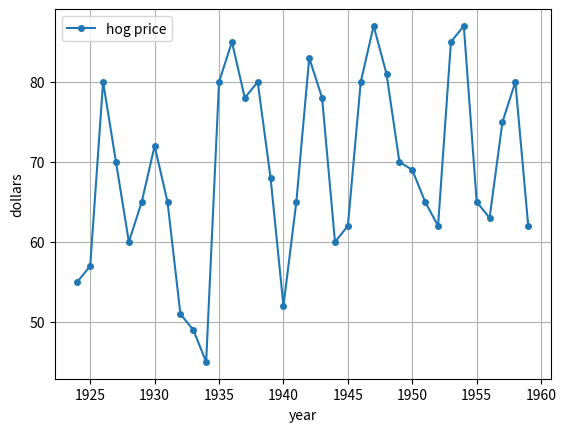
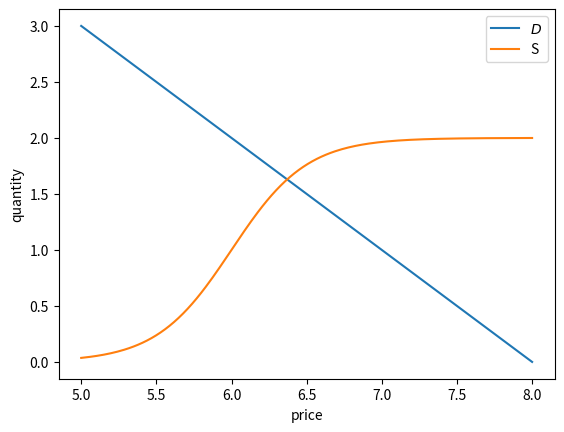
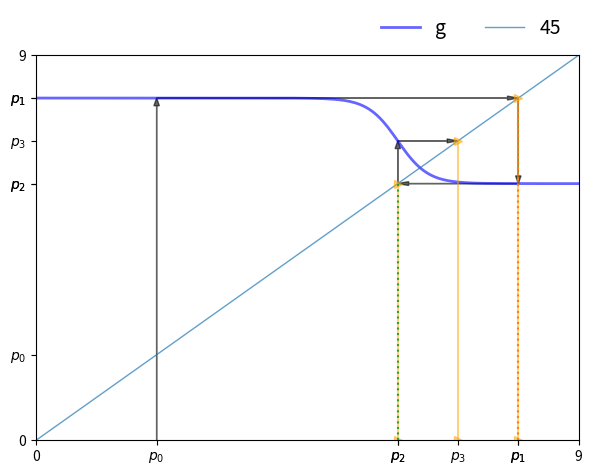
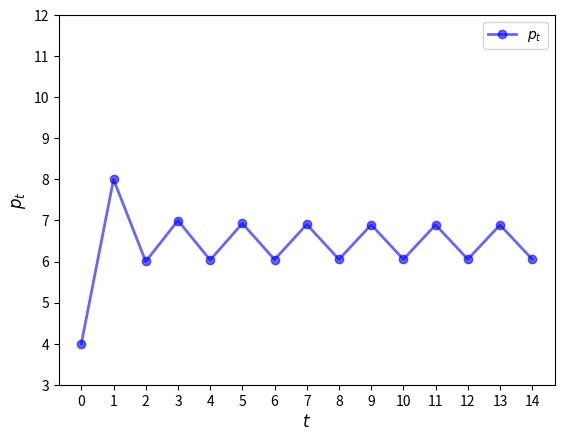
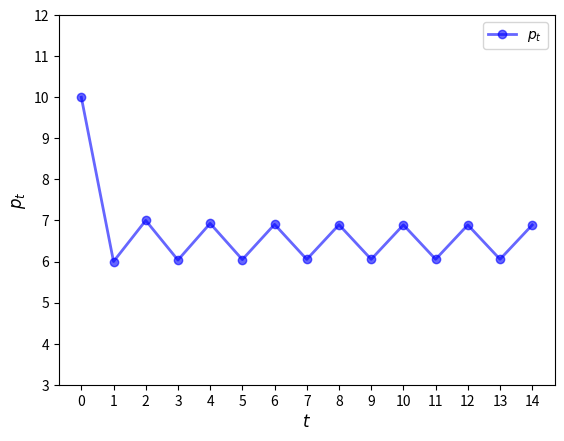
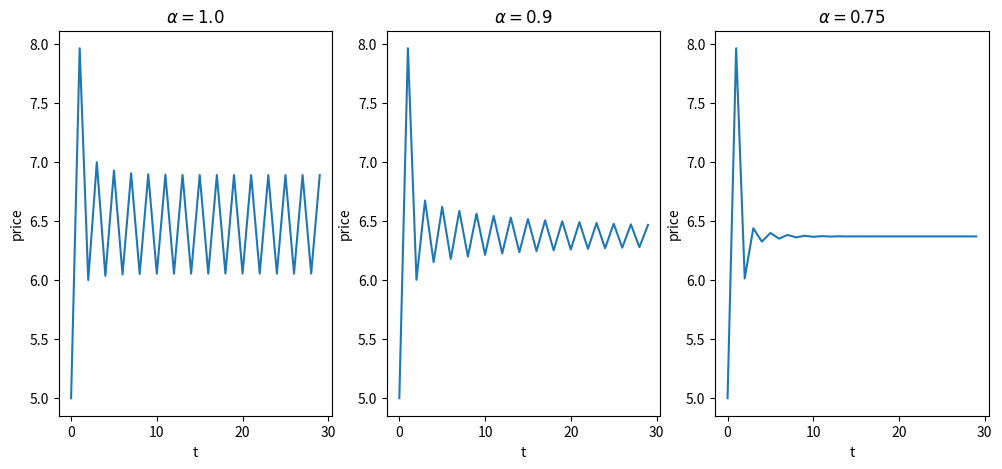
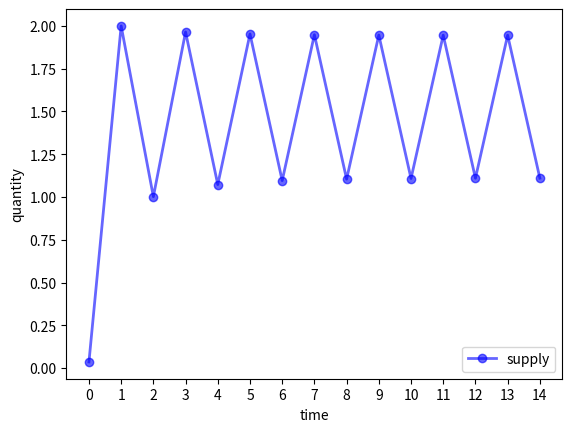
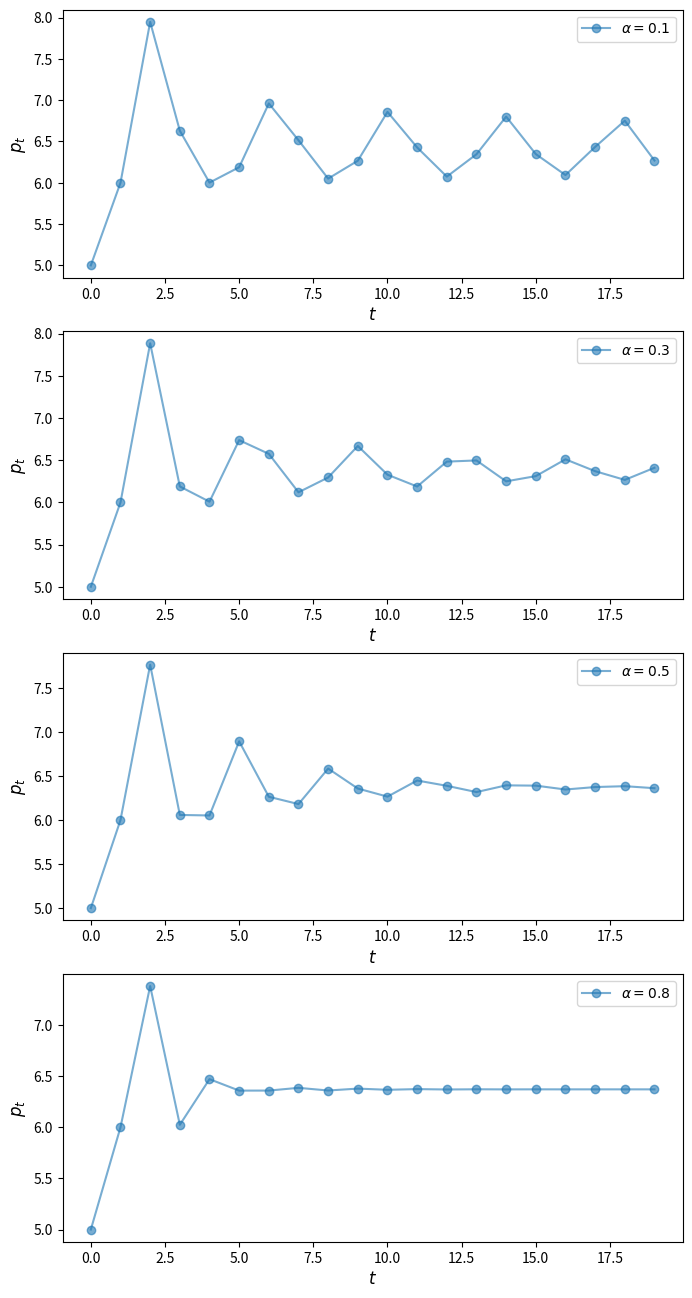

Write the Python code that produced these figures, in order.
import numpy as np
import matplotlib.pyplot as plt

hog_prices = [55, 57, 80, 70, 60, 65, 72, 65, 51, 49, 45, 80, 85,
              78, 80, 68, 52, 65, 83, 78, 60, 62, 80, 87, 81, 70,
              69, 65, 62, 85, 87, 65, 63, 75, 80, 62]
years = np.arange(1924, 1960)
fig, ax = plt.subplots()
ax.plot(years, hog_prices, '-o', ms=4, label='hog price')
ax.set_xlabel('year')
ax.set_ylabel('dollars')
ax.legend()
ax.grid()
plt.show()

class Market:

    def __init__(self,
                 a=8,      # demand parameter
                 b=1,      # demand parameter
                 c=6,      # supply parameter
                 d=1,      # supply parameter
                 λ=2.0):   # supply parameter
        self.a, self.b, self.c, self.d = a, b, c, d
        self.λ = λ

    def demand(self, p):
        a, b = self.a, self.b
        return a - b * p

    def supply(self, p):
        c, d, λ = self.c, self.d, self.λ
        return np.tanh(λ * (p - c)) + d

p_grid = np.linspace(5, 8, 200)
m = Market()
fig, ax = plt.subplots()

ax.plot(p_grid, m.demand(p_grid), label="$D$")
ax.plot(p_grid, m.supply(p_grid), label="S")
ax.set_xlabel("price")
ax.set_ylabel("quantity")
ax.legend()

plt.show()

def g(model, current_price):
    """
    Function to find the next price given the current price
    and Market model
    """
    a, b = model.a, model.b
    next_price = - (model.supply(current_price) - a) / b
    return next_price

def plot45(model, pmin, pmax, p0, num_arrows=5):
    """
    Function to plot a 45 degree plot

    Parameters
    ==========

    model: Market model

    pmin: Lower price limit

    pmax: Upper price limit

    p0: Initial value of price (needed to simulate prices)

    num_arrows: Number of simulations to plot
    """
    pgrid = np.linspace(pmin, pmax, 200)

    fig, ax = plt.subplots(figsize=(7, 5))
    ax.set_xlim(pmin, pmax)
    ax.set_ylim(pmin, pmax)

    hw = (pmax - pmin) * 0.01
    hl = 2 * hw
    arrow_args = dict(fc="k", ec="k", head_width=hw,
            length_includes_head=True, lw=1,
            alpha=0.6, head_length=hl)

    ax.plot(pgrid, g(model, pgrid), 'b-',
            lw=2, alpha=0.6, label='g')
    ax.plot(pgrid, pgrid, lw=1, alpha=0.7, label='45')

    x = p0
    xticks = [pmin]
    xtick_labels = [pmin]

    for i in range(num_arrows):
        if i == 0:
            ax.arrow(x, 0.0, 0.0, g(model, x),
                     **arrow_args)
        else:
            ax.arrow(x, x, 0.0, g(model, x) - x,
                     **arrow_args)
            ax.plot((x, x), (0, x), ls='dotted')

        ax.arrow(x, g(model, x),
                 g(model, x) - x, 0, **arrow_args)
        xticks.append(x)
        xtick_labels.append(r'$p_{}$'.format(str(i)))

        x = g(model, x)
        xticks.append(x)
        xtick_labels.append(r'$p_{}$'.format(str(i+1)))
        ax.plot((x, x), (0, x), '->', alpha=0.5, color='orange')

    xticks.append(pmax)
    xtick_labels.append(pmax)
    ax.set_xticks(xticks)
    ax.set_yticks(xticks)
    ax.set_xticklabels(xtick_labels)
    ax.set_yticklabels(xtick_labels)

    bbox = (0., 1.04, 1., .104)
    legend_args = {'bbox_to_anchor': bbox, 'loc': 'upper right'}

    ax.legend(ncol=2, frameon=False, **legend_args, fontsize=14)
    plt.show()

m = Market()

plot45(m, 0, 9, 2, num_arrows=3)

def ts_plot_price(model,             # Market model
                  p0,                # Initial price
                  y_a=3, y_b= 12,    # Controls y-axis
                  ts_length=10):     # Length of time series
    """
    Function to simulate and plot the time series of price.

    """
    fig, ax = plt.subplots()
    ax.set_xlabel(r'$t$', fontsize=12)
    ax.set_ylabel(r'$p_t$', fontsize=12)
    p = np.empty(ts_length)
    p[0] = p0
    for t in range(1, ts_length):
        p[t] = g(model, p[t-1])
    ax.plot(np.arange(ts_length),
            p,
            'bo-',
            alpha=0.6,
            lw=2,
            label=r'$p_t$')
    ax.legend(loc='best', fontsize=10)
    ax.set_ylim(y_a, y_b)
    ax.set_xticks(np.arange(ts_length))
    plt.show()

ts_plot_price(m, 4, ts_length=15)

ts_plot_price(m, 10, ts_length=15)

def find_next_price_adaptive(model, curr_price_exp):
    """
    Function to find the next price given the current price expectation
    and Market model
    """
    return - (model.supply(curr_price_exp) - model.a) / model.b

def ts_price_plot_adaptive(model, p0, ts_length=10, α=[1.0, 0.9, 0.75]):
    fig, axs = plt.subplots(1, len(α), figsize=(12, 5))
    for i_plot, a in enumerate(α):
        pe_last = p0
        p_values = np.empty(ts_length)
        p_values[0] = p0
        for i in range(1, ts_length):
            p_values[i] = find_next_price_adaptive(model, pe_last)
            pe_last = a*p_values[i] + (1 - a)*pe_last

        axs[i_plot].plot(np.arange(ts_length), p_values)
        axs[i_plot].set_title(r'$\alpha={}$'.format(a))
        axs[i_plot].set_xlabel('t')
        axs[i_plot].set_ylabel('price')
    plt.show()

ts_price_plot_adaptive(m, 5, ts_length=30)

def ts_plot_supply(model, p0, ts_length=10):
    """
    Function to simulate and plot the supply function
    given the initial price.
    """
    pe_last = p0
    s_values = np.empty(ts_length)
    for i in range(ts_length):
        # store quantity
        s_values[i] = model.supply(pe_last)
        # update price
        pe_last = - (s_values[i] - model.a) / model.b


    fig, ax = plt.subplots()
    ax.plot(np.arange(ts_length),
            s_values,
            'bo-',
            alpha=0.6,
            lw=2,
            label=r'supply')

    ax.legend(loc='best', fontsize=10)
    ax.set_xticks(np.arange(ts_length))
    ax.set_xlabel("time")
    ax.set_ylabel("quantity")
    plt.show()

m = Market()
ts_plot_supply(m, 5, 15)

def find_next_price_blae(model, curr_price_exp):
    """
    Function to find the next price given the current price expectation
    and Market model
    """
    return - (model.supply(curr_price_exp) - model.a) / model.b

def ts_plot_price_blae(model, p0, p1, alphas, ts_length=15):
    """
    Function to simulate and plot the time series of price
    using backward looking average expectations.
    """
    fig, axes = plt.subplots(len(alphas), 1, figsize=(8, 16))

    for ax, a in zip(axes.flatten(), alphas):
        p = np.empty(ts_length)
        p[0] = p0
        p[1] = p1
        for t in range(2, ts_length):
            pe = a*p[t-1] + (1 - a)*p[t-2]
            p[t] = -(model.supply(pe) - model.a) / model.b
        ax.plot(np.arange(ts_length),
                p,
                'o-',
                alpha=0.6,
                label=r'$\alpha={}$'.format(a))
        ax.legend(loc='best', fontsize=10)
        ax.set_xlabel(r'$t$', fontsize=12)
        ax.set_ylabel(r'$p_t$', fontsize=12)
    plt.show()

m = Market()
ts_plot_price_blae(m, 
                   p0=5, 
                   p1=6, 
                   alphas=[0.1, 0.3, 0.5, 0.8], 
                   ts_length=20)

